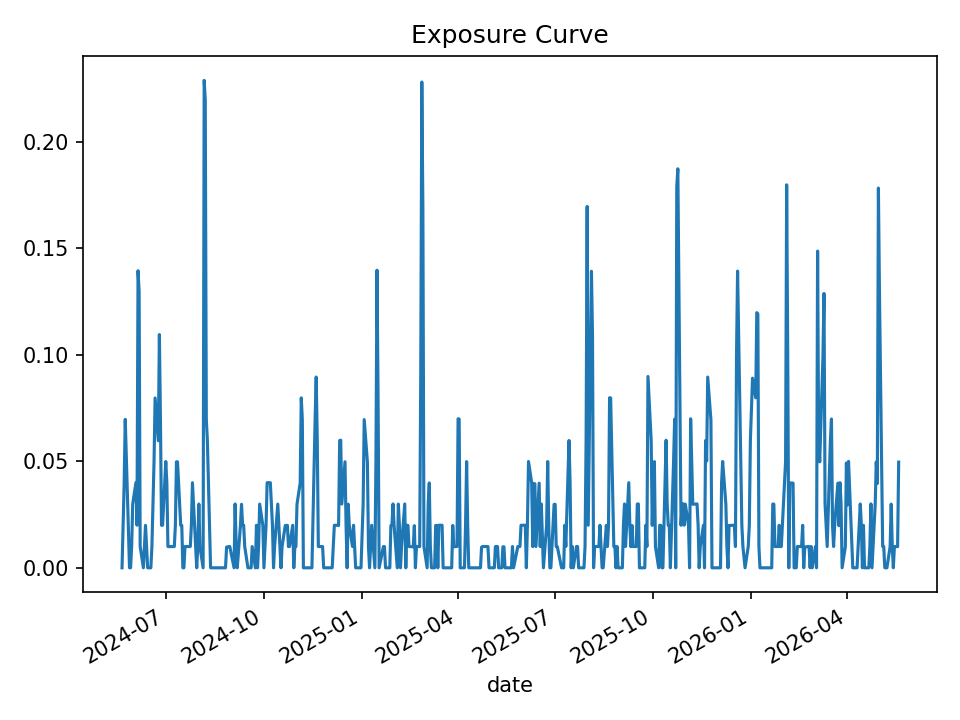

The table this chart was drawn from, first rows:
date, open_positions, gross_exposure, exposure_pct
2024-05-21, 0, 0.0, 0.0
2024-05-22, 2, 19960, 0.01995
2024-05-23, 4, 39753, 0.03979
2024-05-24, 7, 69750, 0.06966
2024-05-28, 0, 0.0, 0.0
2024-05-29, 0, 0.0, 0.0
2024-05-30, 1, 9954, 0.00994
2024-05-31, 3, 29919, 0.02987
2024-06-03, 4, 39948, 0.03993
2024-06-04, 2, 19997, 0.02
2024-06-05, 14, 139842, 0.1394
2024-06-06, 13, 129867, 0.1296
2024-06-07, 1, 10011, 0.01004
2024-06-10, 0, 0.0, 0.0
2024-06-11, 1, 9909, 0.009935
2024-06-12, 2, 19860, 0.0199
2024-06-13, 1, 9951, 0.009974
2024-06-14, 0, 0.0, 0.0
2024-06-17, 0, 0.0, 0.0
2024-06-18, 1, 9933, 0.009963
2024-06-20, 5, 49772, 0.04991
2024-06-21, 8, 79546, 0.07968
2024-06-24, 6, 59467, 0.05962
2024-06-25, 11, 109356, 0.1094
2024-06-26, 7, 69659, 0.0697
2024-06-27, 2, 19922, 0.01995
2024-06-28, 2, 19937, 0.01997
2024-07-01, 5, 49870, 0.04988
2024-07-02, 4, 39912, 0.03986
2024-07-03, 1, 10002, 0.009993
2024-07-05, 1, 9964, 0.009945
2024-07-08, 1, 9964, 0.009946
2024-07-09, 1, 10012, 0.009991
2024-07-10, 2, 19979, 0.01994
2024-07-11, 5, 49860, 0.04976
2024-07-12, 5, 49844, 0.04973
2024-07-15, 2, 19967, 0.0199
2024-07-16, 2, 19885, 0.01982
2024-07-17, 0, 0.0, 0.0
2024-07-18, 0, 0.0, 0.0
2024-07-19, 1, 10004, 0.00999
2024-07-22, 1, 10004, 0.009998
2024-07-23, 1, 9996, 0.009989
2024-07-24, 1, 9996, 0.009995
2024-07-25, 2, 19967, 0.01998
2024-07-26, 4, 39949, 0.03993
2024-07-29, 1, 9980, 0.01
2024-07-30, 0, 0.0, 0.0
2024-07-31, 1, 9964, 0.00999
2024-08-01, 3, 29834, 0.02992
2024-08-02, 1, 9961, 0.01
2024-08-05, 0, 0.0, 0.0
2024-08-06, 23, 228335, 0.2287
2024-08-07, 22, 218380, 0.2196
2024-08-08, 7, 69388, 0.06963
2024-08-09, 6, 59427, 0.05964
2024-08-12, 0, 0.0, 0.0
2024-08-13, 0, 0.0, 0.0
2024-08-14, 0, 0.0, 0.0
2024-08-15, 0, 0.0, 0.0
... 440 more rows
